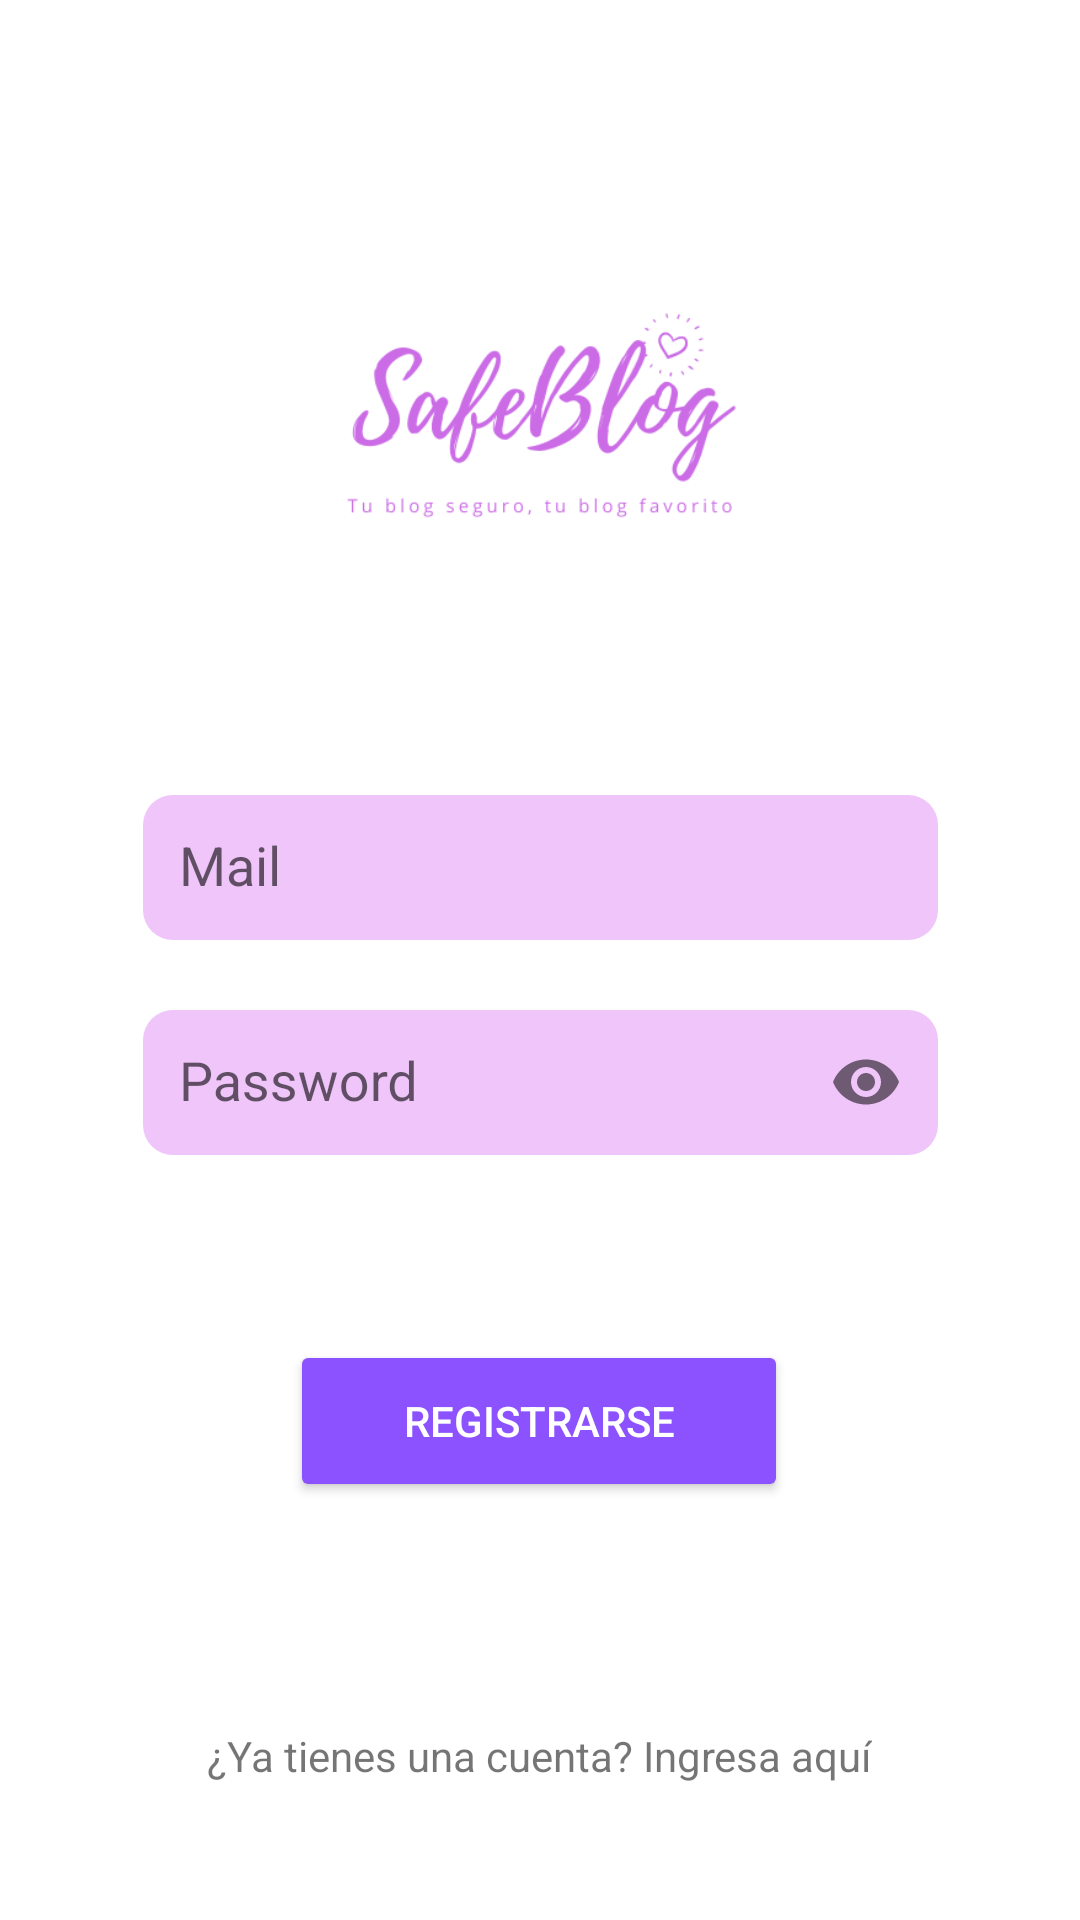

Write the Android layout XML for this screen, with the resource values it uses.
<!-- AndroidManifest.xml: application theme AppTheme -->
<!-- res/layout/activity_register.xml -->
<?xml version="1.0" encoding="utf-8"?>
<androidx.constraintlayout.widget.ConstraintLayout xmlns:android="http://schemas.android.com/apk/res/android"
    xmlns:app="http://schemas.android.com/apk/res-auto"
    xmlns:tools="http://schemas.android.com/tools"
    android:layout_width="match_parent"
    android:layout_height="match_parent"
    android:padding="20dp"
    android:background="@color/white"
    tools:context=".RegisterActivity">

    <com.google.android.material.textfield.TextInputLayout
        android:id="@+id/emailTIL"
        android:layout_width="265dp"
        android:layout_height="wrap_content"
        app:layout_constraintBottom_toTopOf="@+id/guideline"
        app:layout_constraintEnd_toEndOf="parent"
        app:layout_constraintStart_toStartOf="parent"
        app:layout_constraintTop_toTopOf="parent"
        app:layout_constraintVertical_bias="0.972">
    <EditText
        android:id="@+id/regMail"
        android:layout_width="265dp"
        android:layout_height="wrap_content"
        android:background="@drawable/reg_edittext_style"
        android:ems="10"
        android:hint="Mail"
        android:inputType="textEmailAddress"/>
    </com.google.android.material.textfield.TextInputLayout>

    <androidx.constraintlayout.widget.Guideline
        android:id="@+id/guideline"
        android:layout_width="wrap_content"
        android:layout_height="wrap_content"
        android:orientation="horizontal"
        app:layout_constraintGuide_percent="0.5" />

    <com.google.android.material.textfield.TextInputLayout
        android:id="@+id/passwordTIL"
        android:layout_width="265dp"
        android:layout_height="wrap_content"
        app:layout_constraintBottom_toBottomOf="parent"
        app:layout_constraintEnd_toEndOf="parent"
        app:layout_constraintStart_toStartOf="parent"
        app:layout_constraintTop_toTopOf="@+id/guideline"
        app:layout_constraintVertical_bias="0.024"
        app:passwordToggleEnabled="true">
        <EditText
            android:id="@+id/regPassword"
            android:layout_width="265dp"
            android:layout_height="wrap_content"
            android:background="@drawable/reg_edittext_style"
            android:ems="10"
            android:hint="Password"
            android:inputType="textPassword" />
    </com.google.android.material.textfield.TextInputLayout>

    <Button
        android:id="@+id/regBtn"
        android:layout_width="166dp"
        android:layout_height="54dp"
        android:backgroundTint="#8C52FF"
        android:text="Registrarse"
        android:textColor="#FFFFFF"
        app:layout_constraintBottom_toBottomOf="parent"
        app:layout_constraintEnd_toEndOf="parent"
        app:layout_constraintHorizontal_bias="0.498"
        app:layout_constraintStart_toStartOf="parent"
        app:layout_constraintTop_toBottomOf="@+id/passwordTIL"
        app:layout_constraintVertical_bias="0.34" />

    <TextView
        android:id="@+id/regNeedAcount"
        android:layout_width="wrap_content"
        android:layout_height="wrap_content"
        android:text="¿Ya tienes una cuenta? Ingresa aquí"
        app:layout_constraintBottom_toBottomOf="parent"
        app:layout_constraintEnd_toEndOf="parent"
        app:layout_constraintHorizontal_bias="0.497"
        app:layout_constraintStart_toStartOf="parent"
        app:layout_constraintTop_toBottomOf="@+id/regBtn"
        app:layout_constraintVertical_bias="0.746" />

    <ImageView
        android:id="@+id/imageView"
        android:layout_width="230dp"
        android:layout_height="205dp"
        app:layout_constraintBottom_toTopOf="@+id/emailTIL"
        app:layout_constraintEnd_toEndOf="parent"
        app:layout_constraintStart_toStartOf="parent"
        app:layout_constraintTop_toTopOf="parent"
        app:srcCompat="@drawable/icono" />

</androidx.constraintlayout.widget.ConstraintLayout>
<!-- resources referenced by this layout -->
<resources>
  <color name="white">#FFFFFFFF</color>
  <!-- drawable icono: png bitmap (drawable, 26133 bytes) -->
  <!-- drawable reg_edittext_style (drawable) -->
  <?xml version="1.0" encoding="utf-8"?>
  <shape xmlns:android="http://schemas.android.com/apk/res/android">
      <solid android:color="#EFC5FA"/>
      <corners android:radius="10dp"/>
      <padding android:left="12dp" android:right="12dp" android:top="12dp"
          android:bottom="12dp" />
  </shape>
  <style name="AppTheme" parent="Theme.AppCompat.Light.DarkActionBar">
          <item name="colorPrimary">@color/teal_200</item>
          <item name="colorPrimaryDark">@color/teal_700</item>
          <item name="colorAccent">@color/teal_200</item>
      </style>
  <color name="teal_200">#CB6CE6</color>
  <color name="teal_700">#CB6CE6</color>
</resources>
